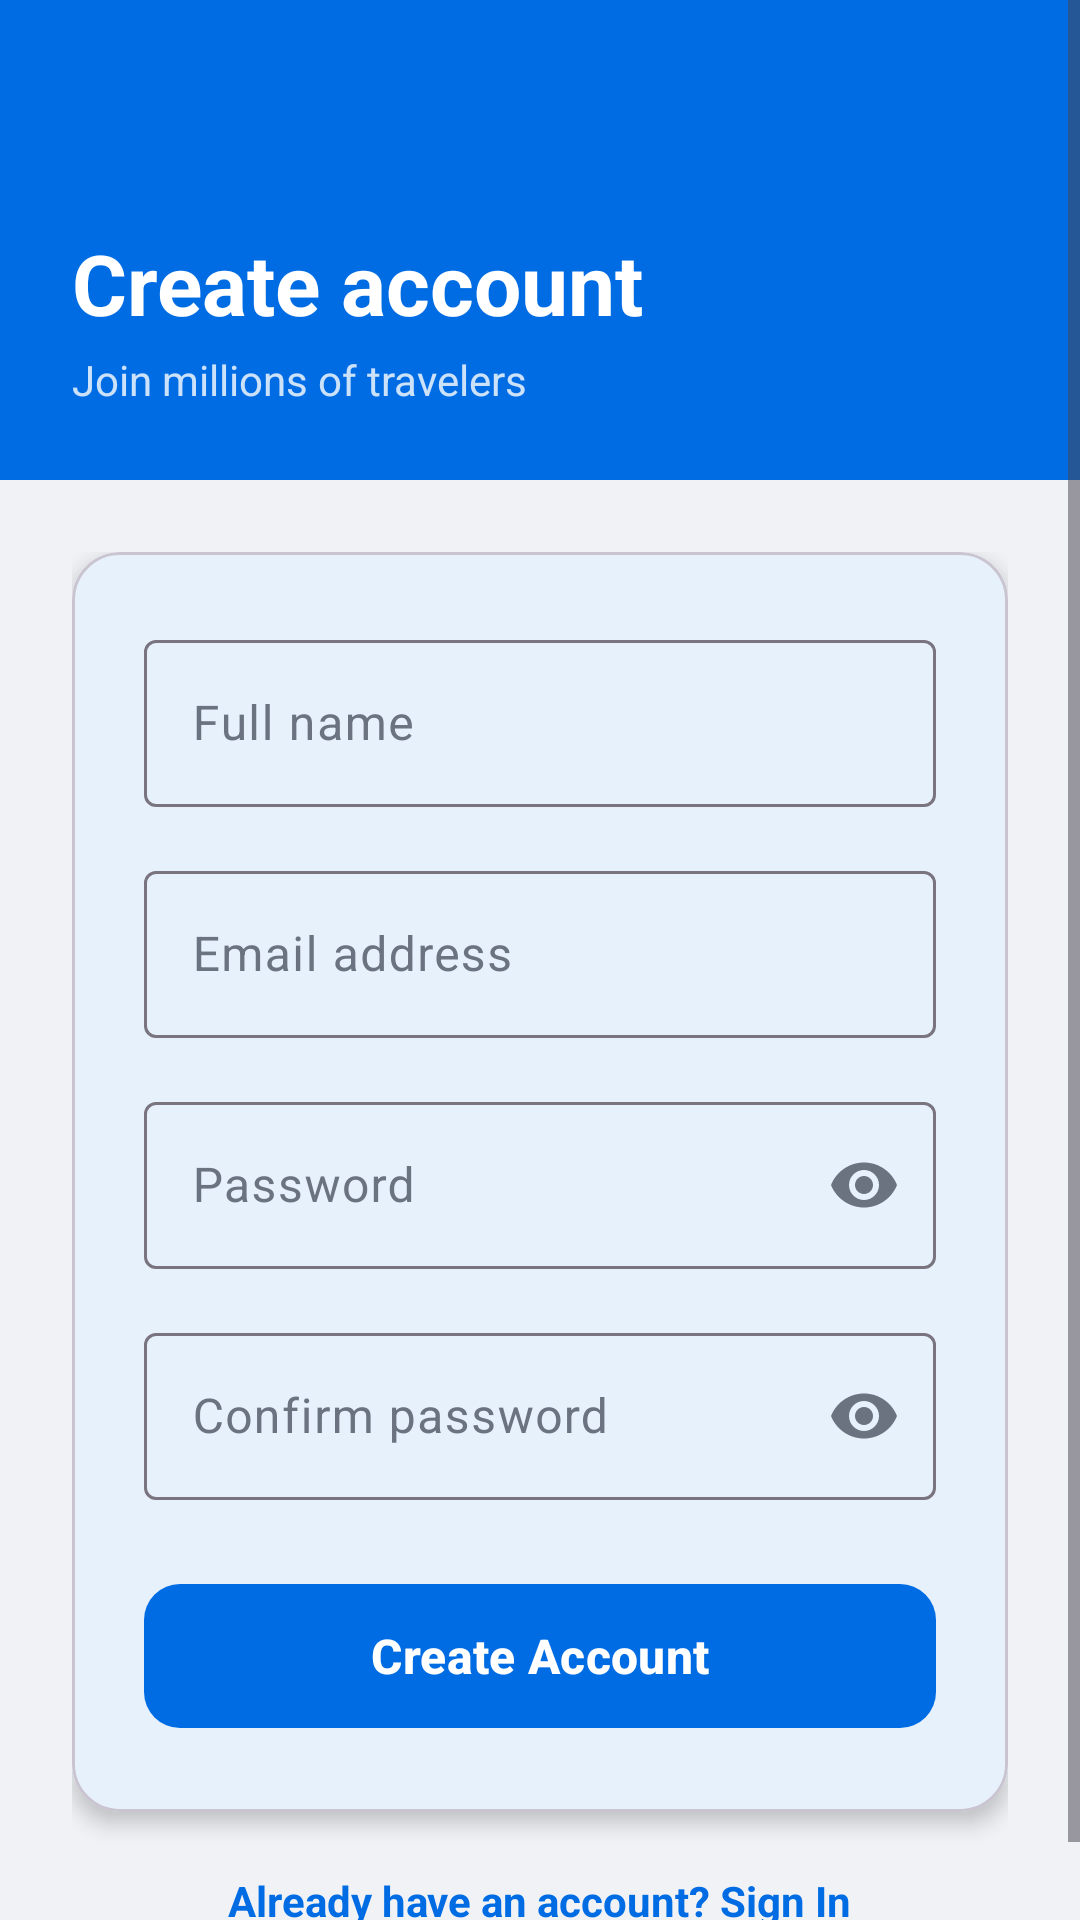

Android layout source for this screen:
<!-- AndroidManifest.xml: application theme Theme.TripFlights -->
<!-- res/layout/fragment_register.xml -->
<?xml version="1.0" encoding="utf-8"?>
<ScrollView xmlns:android="http://schemas.android.com/apk/res/android"
    xmlns:app="http://schemas.android.com/apk/res-auto"
    android:layout_width="match_parent"
    android:layout_height="match_parent"
    android:background="@color/background"
    android:fillViewport="true">

    <LinearLayout
        android:layout_width="match_parent"
        android:layout_height="wrap_content"
        android:orientation="vertical">

        <LinearLayout
            android:layout_width="match_parent"
            android:layout_height="160dp"
            android:background="@color/brand_primary"
            android:orientation="vertical"
            android:gravity="bottom"
            android:padding="24dp">

            <TextView
                android:layout_width="wrap_content"
                android:layout_height="wrap_content"
                android:text="@string/register_title"
                android:textColor="@color/brand_on_primary"
                android:textSize="28sp"
                android:textStyle="bold" />

            <TextView
                android:layout_width="wrap_content"
                android:layout_height="wrap_content"
                android:layout_marginTop="4dp"
                android:text="@string/register_subtitle"
                android:textColor="#CCFFFFFF"
                android:textSize="14sp" />

        </LinearLayout>

        <LinearLayout
            android:layout_width="match_parent"
            android:layout_height="wrap_content"
            android:orientation="vertical"
            android:padding="24dp"
            android:background="@color/background">

            <com.google.android.material.card.MaterialCardView
                android:layout_width="match_parent"
                android:layout_height="wrap_content"
                app:cardCornerRadius="16dp"
                app:cardElevation="4dp"
                app:cardBackgroundColor="@color/surface">

                <LinearLayout
                    android:layout_width="match_parent"
                    android:layout_height="wrap_content"
                    android:orientation="vertical"
                    android:padding="24dp">

                    <com.google.android.material.textfield.TextInputLayout
                        android:id="@+id/tilDisplayName"
                        style="@style/Widget.Material3.TextInputLayout.OutlinedBox"
                        android:layout_width="match_parent"
                        android:layout_height="wrap_content"
                        android:hint="@string/hint_display_name">

                        <com.google.android.material.textfield.TextInputEditText
                            android:id="@+id/etDisplayName"
                            android:layout_width="match_parent"
                            android:layout_height="wrap_content"
                            android:inputType="textPersonName"
                            android:imeOptions="actionNext" />

                    </com.google.android.material.textfield.TextInputLayout>

                    <com.google.android.material.textfield.TextInputLayout
                        android:id="@+id/tilEmail"
                        style="@style/Widget.Material3.TextInputLayout.OutlinedBox"
                        android:layout_width="match_parent"
                        android:layout_height="wrap_content"
                        android:layout_marginTop="16dp"
                        android:hint="@string/hint_email">

                        <com.google.android.material.textfield.TextInputEditText
                            android:id="@+id/etEmail"
                            android:layout_width="match_parent"
                            android:layout_height="wrap_content"
                            android:inputType="textEmailAddress"
                            android:imeOptions="actionNext" />

                    </com.google.android.material.textfield.TextInputLayout>

                    <com.google.android.material.textfield.TextInputLayout
                        android:id="@+id/tilPassword"
                        style="@style/Widget.Material3.TextInputLayout.OutlinedBox"
                        android:layout_width="match_parent"
                        android:layout_height="wrap_content"
                        android:layout_marginTop="16dp"
                        android:hint="@string/hint_password"
                        app:endIconMode="password_toggle">

                        <com.google.android.material.textfield.TextInputEditText
                            android:id="@+id/etPassword"
                            android:layout_width="match_parent"
                            android:layout_height="wrap_content"
                            android:inputType="textPassword"
                            android:imeOptions="actionNext" />

                    </com.google.android.material.textfield.TextInputLayout>

                    <com.google.android.material.textfield.TextInputLayout
                        android:id="@+id/tilConfirmPassword"
                        style="@style/Widget.Material3.TextInputLayout.OutlinedBox"
                        android:layout_width="match_parent"
                        android:layout_height="wrap_content"
                        android:layout_marginTop="16dp"
                        android:hint="@string/hint_confirm_password"
                        app:endIconMode="password_toggle">

                        <com.google.android.material.textfield.TextInputEditText
                            android:id="@+id/etConfirmPassword"
                            android:layout_width="match_parent"
                            android:layout_height="wrap_content"
                            android:inputType="textPassword"
                            android:imeOptions="actionDone" />

                    </com.google.android.material.textfield.TextInputLayout>

                    <com.google.android.material.button.MaterialButton
                        android:id="@+id/btnRegister"
                        android:layout_width="match_parent"
                        android:layout_height="56dp"
                        android:layout_marginTop="24dp"
                        android:text="@string/btn_register"
                        android:textSize="16sp"
                        android:textStyle="bold"
                        app:backgroundTint="@color/brand_primary"
                        app:cornerRadius="12dp" />

                    <ProgressBar
                        android:id="@+id/progressBar"
                        android:layout_width="wrap_content"
                        android:layout_height="wrap_content"
                        android:layout_gravity="center"
                        android:layout_marginTop="8dp"
                        android:visibility="gone" />

                </LinearLayout>

            </com.google.android.material.card.MaterialCardView>

            <TextView
                android:id="@+id/tvSignIn"
                android:layout_width="wrap_content"
                android:layout_height="wrap_content"
                android:layout_gravity="center"
                android:layout_marginTop="20dp"
                android:text="@string/link_have_account"
                android:textColor="@color/brand_primary"
                android:textSize="14sp"
                android:textStyle="bold" />

        </LinearLayout>

    </LinearLayout>

</ScrollView>
<!-- resources referenced by this layout -->
<resources>
  <color name="background">#F0F2F5</color>
  <color name="brand_on_primary">#FFFFFF</color>
  <color name="brand_primary">#006CE4</color>
  <color name="surface">#FFFFFF</color>
  <string name="btn_register">Create Account</string>
  <string name="hint_confirm_password">Confirm password</string>
  <string name="hint_display_name">Full name</string>
  <string name="hint_email">Email address</string>
  <string name="hint_password">Password</string>
  <string name="link_have_account">Already have an account? Sign In</string>
  <string name="register_subtitle">Join millions of travelers</string>
  <string name="register_title">Create account</string>
  <style name="Theme.TripFlights" parent="Base.Theme.TripFlights" />
  <style name="Base.Theme.TripFlights" parent="Theme.Material3.Light.NoActionBar">
          <item name="colorPrimary">@color/brand_primary</item>
          <item name="colorPrimaryVariant">@color/brand_primary_dark</item>
          <item name="colorOnPrimary">@color/brand_on_primary</item>
          <item name="colorSecondary">@color/cta_orange</item>
          <item name="colorOnSecondary">@color/brand_on_primary</item>
          <item name="android:colorBackground">@color/background</item>
          <item name="colorSurface">@color/surface</item>
          <item name="colorOnSurface">@color/text_primary</item>
          <item name="colorOnSurfaceVariant">@color/text_secondary</item>
          <item name="colorError">@color/error_color</item>
          <item name="android:statusBarColor" tools:targetApi="21">@color/brand_primary</item>
          <item name="android:navigationBarColor" tools:targetApi="21">@color/surface</item>
          <item name="android:windowLightStatusBar" tools:targetApi="23">false</item>
      </style>
  <color name="brand_primary_dark">#0052B0</color>
  <color name="cta_orange">#FF6B00</color>
  <color name="text_primary">#1A1A1A</color>
  <color name="text_secondary">#6B7280</color>
  <color name="error_color">#EF4444</color>
</resources>
